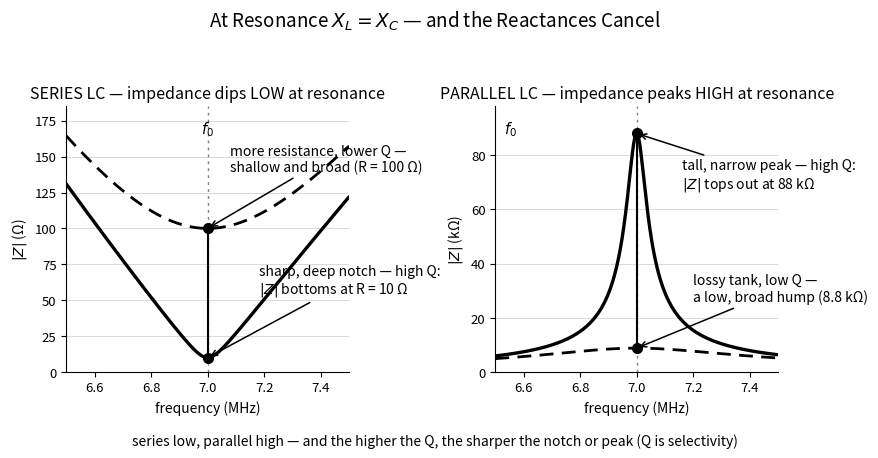

Write Python code to recreate this figure. (Note: this script raises an exception after producing the figure.)
"""Generate figures/ch05-resonance-curves.svg — series vs parallel resonance.

At resonance X_L = X_C and the reactances cancel (G5A12). A SERIES LC
circuit's impedance dips very low at resonance, bottoming at the circuit's
resistance; a PARALLEL LC circuit's impedance peaks very high (G5A01 — the
swapped pairing is the classic distractor). Higher Q sharpens the notch or
the peak, which is why Q sets selectivity.

Curves use the standard resonant shapes with X0 = 880 Ohm at f0 = 7.0 MHz
(the 40 m band): series |Z| = sqrt(R^2 + (X0*u)^2), parallel
|Z| = R_p / sqrt(1 + (Q*u)^2), with u = f/f0 - f0/f.

Single-color (black) matplotlib output on a transparent background, then
post-processed: every #000000 becomes currentColor (established pattern from
Book 2's figures/_gen_*.py and this repo's _gen_ch01-general-band-chart.py).
"""

import matplotlib
matplotlib.use("Agg")
import matplotlib.pyplot as plt
import numpy as np

INK = "black"

f0 = 7.0                       # resonance at 7.0 MHz (40 m)
f = np.linspace(6.5, 7.5, 4000)
u = f / f0 - f0 / f            # normalized detuning
X0 = 880.0                     # reactance of L and C at f0, ohms

fig, (axl, axr) = plt.subplots(1, 2, figsize=(8.8, 4.5))
fig.suptitle("At Resonance $X_L = X_C$ — and the Reactances Cancel",
             fontsize=13.5, color=INK)

# ---- left: series LC — impedance minimum -----------------------------------
for R, q, ls, lw in ((10, 88, "solid", 2.4), (100, 9, (0, (5, 3)), 2.0)):
    axl.plot(f, np.sqrt(R ** 2 + (X0 * u) ** 2), color=INK,
             linewidth=lw, linestyle=ls, solid_capstyle="round")
axl.axvline(f0, color=INK, linewidth=1.0, linestyle=(0, (2, 3)), alpha=0.5)
axl.plot([f0, f0], [10, 100], marker="o", markersize=7, color=INK)
axl.annotate("sharp, deep notch — high Q:\n$|Z|$ bottoms at R = 10 Ω",
             xy=(f0, 10), xytext=(7.18, 55),
             fontsize=10, color=INK,
             arrowprops=dict(arrowstyle="->", color=INK, lw=1.1))
axl.annotate("more resistance, lower Q —\nshallow and broad (R = 100 Ω)",
             xy=(f0, 100), xytext=(7.08, 140),
             fontsize=10, color=INK,
             arrowprops=dict(arrowstyle="->", color=INK, lw=1.1))
axl.text(f0, 176, "$f_0$", fontsize=10.5, color=INK, ha="center", va="top")
axl.set_xlim(6.5, 7.5)
axl.set_ylim(0, 185)
axl.set_xlabel("frequency (MHz)", fontsize=10, color=INK)
axl.set_ylabel("$|Z|$ (Ω)", fontsize=10, color=INK)
axl.set_title("SERIES LC — impedance dips LOW at resonance",
              fontsize=11.5, color=INK)

# ---- right: parallel LC — impedance maximum --------------------------------
for Rp, q, ls, lw in ((88e3, 100, "solid", 2.4), (8.8e3, 10, (0, (5, 3)), 2.0)):
    axr.plot(f, Rp / np.sqrt(1 + (q * u) ** 2) / 1e3, color=INK,
             linewidth=lw, linestyle=ls, solid_capstyle="round")
axr.axvline(f0, color=INK, linewidth=1.0, linestyle=(0, (2, 3)), alpha=0.5)
axr.plot([f0, f0], [88, 8.8], marker="o", markersize=7, color=INK)
axr.annotate("tall, narrow peak — high Q:\n$|Z|$ tops out at 88 kΩ",
             xy=(f0, 88), xytext=(7.16, 68),
             fontsize=10, color=INK,
             arrowprops=dict(arrowstyle="->", color=INK, lw=1.1))
axr.annotate("lossy tank, low Q —\na low, broad hump (8.8 kΩ)",
             xy=(f0, 8.8), xytext=(7.2, 26),
             fontsize=10, color=INK,
             arrowprops=dict(arrowstyle="->", color=INK, lw=1.1))
axr.text(6.53, 93, "$f_0$", fontsize=10.5, color=INK, ha="left", va="top")
axr.set_xlim(6.5, 7.5)
axr.set_ylim(0, 98)
axr.set_xlabel("frequency (MHz)", fontsize=10, color=INK)
axr.set_ylabel("$|Z|$ (kΩ)", fontsize=10, color=INK)
axr.set_title("PARALLEL LC — impedance peaks HIGH at resonance",
              fontsize=11.5, color=INK)

for ax in (axl, axr):
    for side in ("top", "right"):
        ax.spines[side].set_visible(False)
    for side in ("left", "bottom"):
        ax.spines[side].set_color(INK)
    ax.tick_params(colors=INK, labelsize=9.5)
    ax.grid(axis="y", color=INK, alpha=0.15, linewidth=0.7)

fig.text(0.5, 0.005,
         "series low, parallel high — and the higher the Q, the sharper the "
         "notch or peak (Q is selectivity)",
         fontsize=10, color=INK, ha="center", va="bottom", style="italic")

fig.tight_layout(rect=[0, 0.045, 1, 0.93])

out = "figures/ch05-resonance-curves.svg"
fig.savefig(out, transparent=True, bbox_inches="tight")

# theme-able: black -> currentColor
with open(out, encoding="utf-8") as fh:
    svg = fh.read()
svg = svg.replace("#000000", "currentColor")
with open(out, "w", encoding="utf-8") as fh:
    fh.write(svg)
print("wrote", out)
